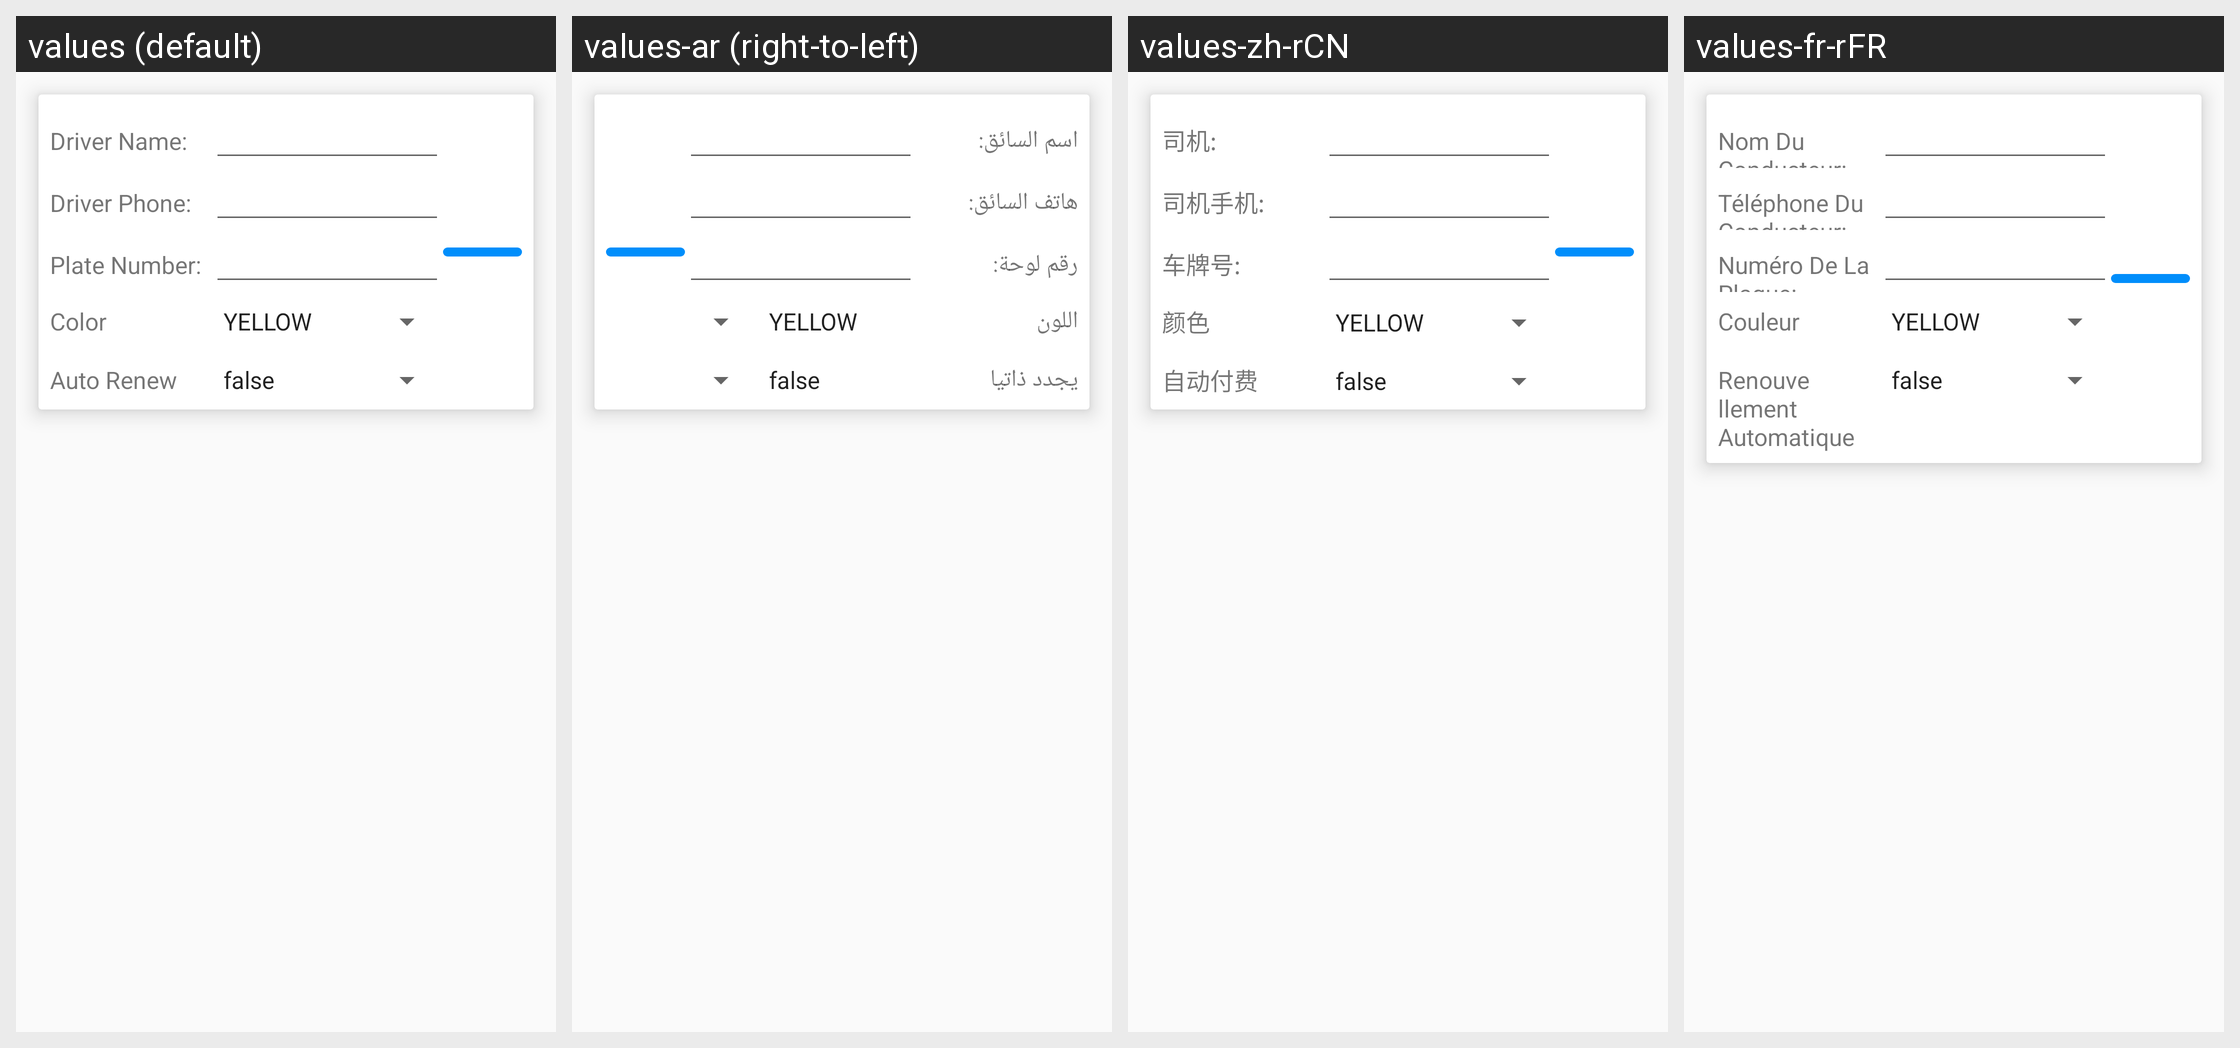

Locale-by-locale string values for the Android screen shown in this grid:
Android screen res/layout/recyclerview_row_update_driver_info.xml rendered under 4 locales, left to right: values (default), values-ar (right-to-left), values-zh-rCN, values-fr-rFR. Device: Nexus 5 (rendered at 1080×1920; each locale shown at half size, 540×960, under a caption strip naming it); theme AppTheme.
Other locales in the repository, not shown: values-es.
Strings drawn on this screen, with the default value and each locale's value (text and hints the layout hard-codes, and strings that could not be matched under every locale, appear in the picture but are not listed):

driver_name_label
  values: Driver Name: 
  values-ar: اسم السائق:
  values-zh-rCN: 司机:
  values-fr-rFR: Nom Du Conducteur:

driver_phone_label
  values: Driver Phone: 
  values-ar: هاتف السائق:
  values-zh-rCN: 司机手机:
  values-fr-rFR: Téléphone Du Conducteur:

plate_number_label
  values: Plate Number: 
  values-ar: رقم لوحة:
  values-zh-rCN: 车牌号:
  values-fr-rFR: Numéro De La Plaque:

driver_color_label
  values: Color
  values-ar: اللون
  values-zh-rCN: 颜色
  values-fr-rFR: Couleur

driver_autorenew_label
  values: Auto Renew
  values-ar: يجدد ذاتيا
  values-zh-rCN: 自动付费
  values-fr-rFR: Renouvellement Automatique
